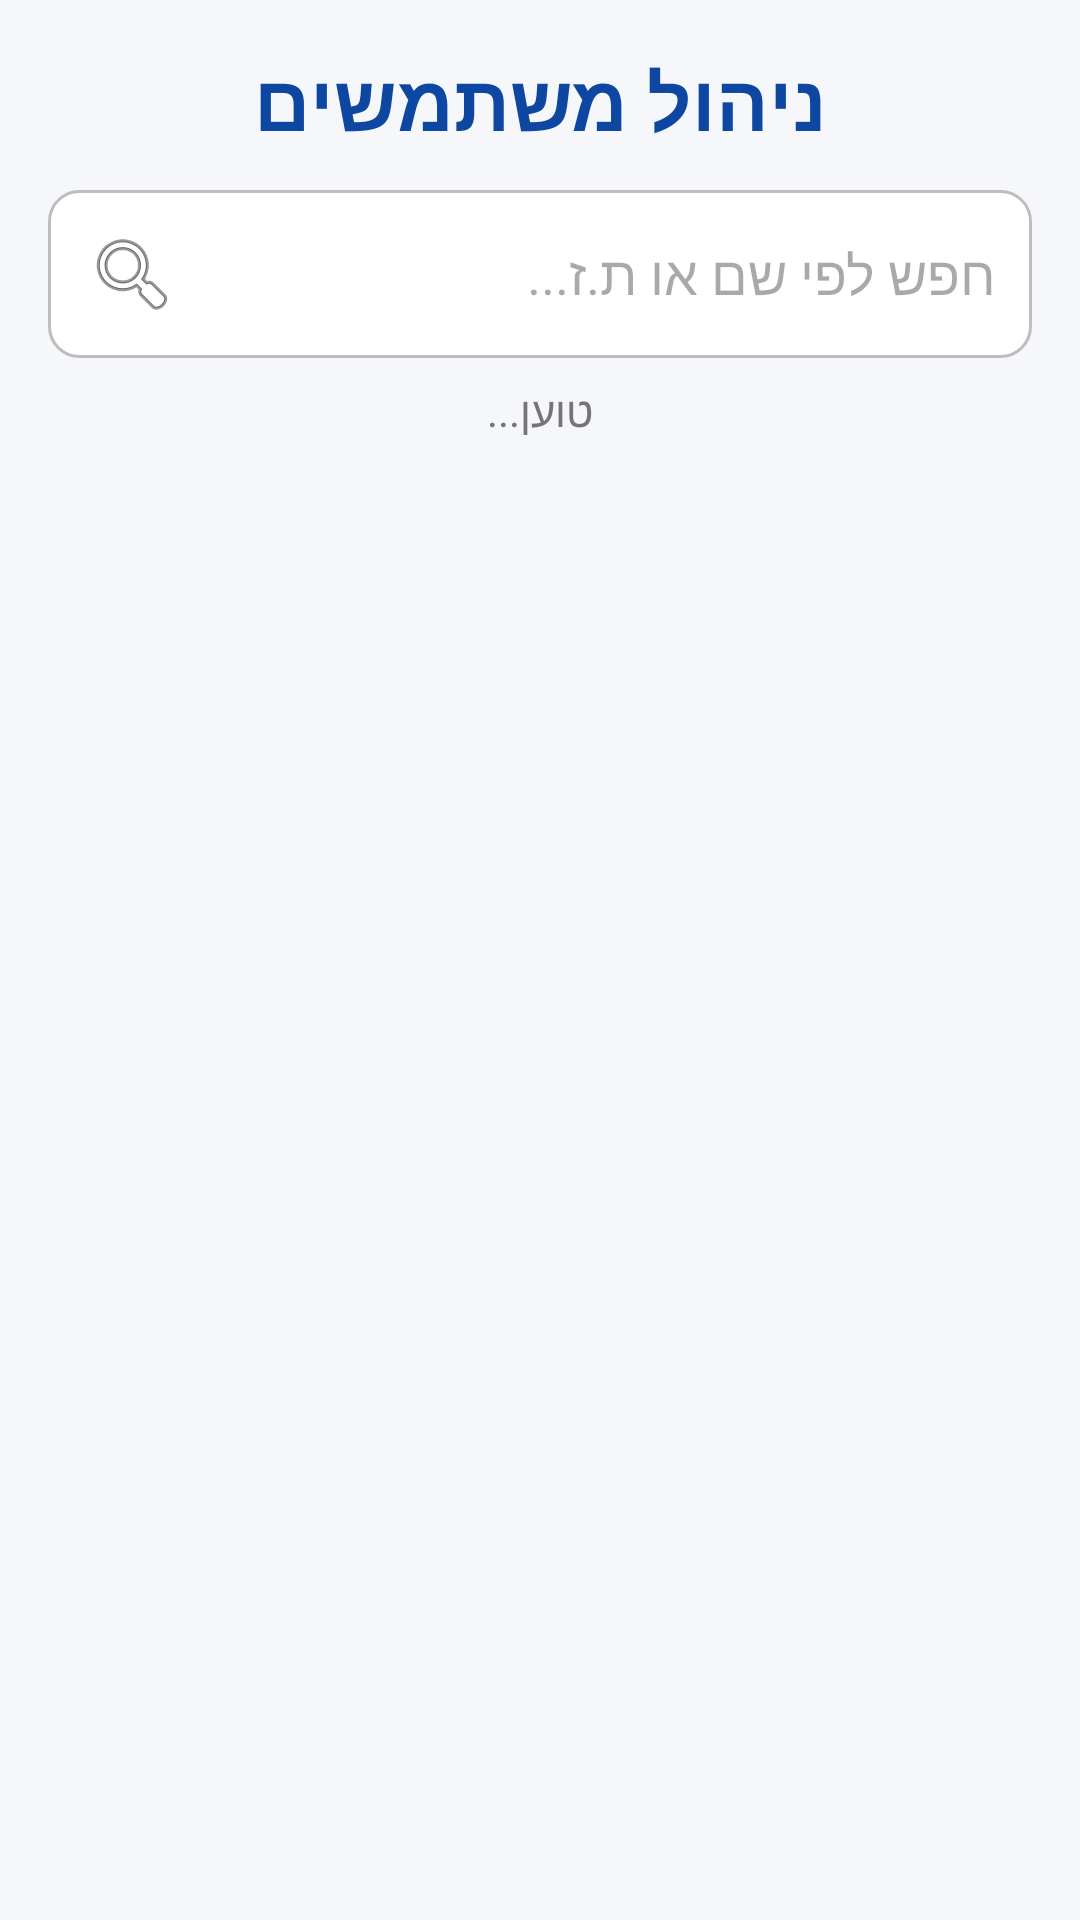

Layout XML and referenced resources for this Android screen:
<!-- AndroidManifest.xml: application theme Theme.Amram1 -->
<!-- res/layout/activity_manage_users.xml -->
<?xml version="1.0" encoding="utf-8"?>
<LinearLayout xmlns:android="http://schemas.android.com/apk/res/android"
    xmlns:tools="http://schemas.android.com/tools"
    android:layout_width="match_parent"
    android:layout_height="match_parent"
    android:orientation="vertical"
    android:padding="16dp"
    android:background="@drawable/pic_bg"
    tools:context=".ManageUsersActivity">

    
    <TextView
        android:layout_width="wrap_content"
        android:layout_height="wrap_content"
        android:text="ניהול משתמשים"
        android:textSize="26sp"
        android:textStyle="bold"
        android:textColor="@color/primary_dark"
        android:layout_gravity="center"
        android:layout_marginBottom="12dp"/>

    
    <EditText
        android:id="@+id/etSearchUsers"
        android:layout_width="match_parent"
        android:layout_height="wrap_content"
        android:hint="חפש לפי שם או ת.ז..."
        android:inputType="text"
        android:background="@drawable/edit_text_bg"
        android:drawableStart="@android:drawable/ic_menu_search"
        android:drawablePadding="8dp"
        android:padding="12dp"
        android:layout_marginBottom="8dp"/>

    
    <TextView
        android:id="@+id/tvUserCount"
        android:layout_width="wrap_content"
        android:layout_height="wrap_content"
        android:text="טוען..."
        android:textSize="14sp"
        android:textColor="@color/text_secondary"
        android:layout_gravity="center"
        android:layout_marginBottom="8dp"/>

    
    <androidx.recyclerview.widget.RecyclerView
        android:id="@+id/recyclerViewUsers"
        android:layout_width="match_parent"
        android:layout_height="match_parent" />

</LinearLayout>
<!-- resources referenced by this layout -->
<resources>
  <color name="primary_dark">#0D47A1</color>
  <color name="text_secondary">#757575</color>
  <!-- drawable edit_text_bg (drawable) -->
  <?xml version="1.0" encoding="utf-8"?>
  <shape xmlns:android="http://schemas.android.com/apk/res/android"
      android:shape="rectangle">
      <solid android:color="@color/white" />
      <corners android:radius="10dp" />
      <stroke android:width="1dp" android:color="#BDBDBD" />
      <padding android:left="12dp" android:top="12dp" android:right="12dp" android:bottom="12dp" />
  </shape>
  <style name="Theme.Amram1" parent="Base.Theme.Amram1" />
  <color name="white">#FFFFFFFF</color>
  <style name="Base.Theme.Amram1" parent="Theme.Material3.DayNight.NoActionBar">
          <item name="colorPrimary">@color/primary</item>
          <item name="colorOnPrimary">@color/white</item>
          <item name="colorPrimaryContainer">@color/primary_light</item>
          <item name="android:windowBackground">@color/background</item>
          <item name="android:statusBarColor">@color/primary_dark</item>
      </style>
  <color name="primary">#1565C0</color>
  <color name="primary_light">#E3F2FD</color>
  <color name="background">#F5F7FA</color>
</resources>
